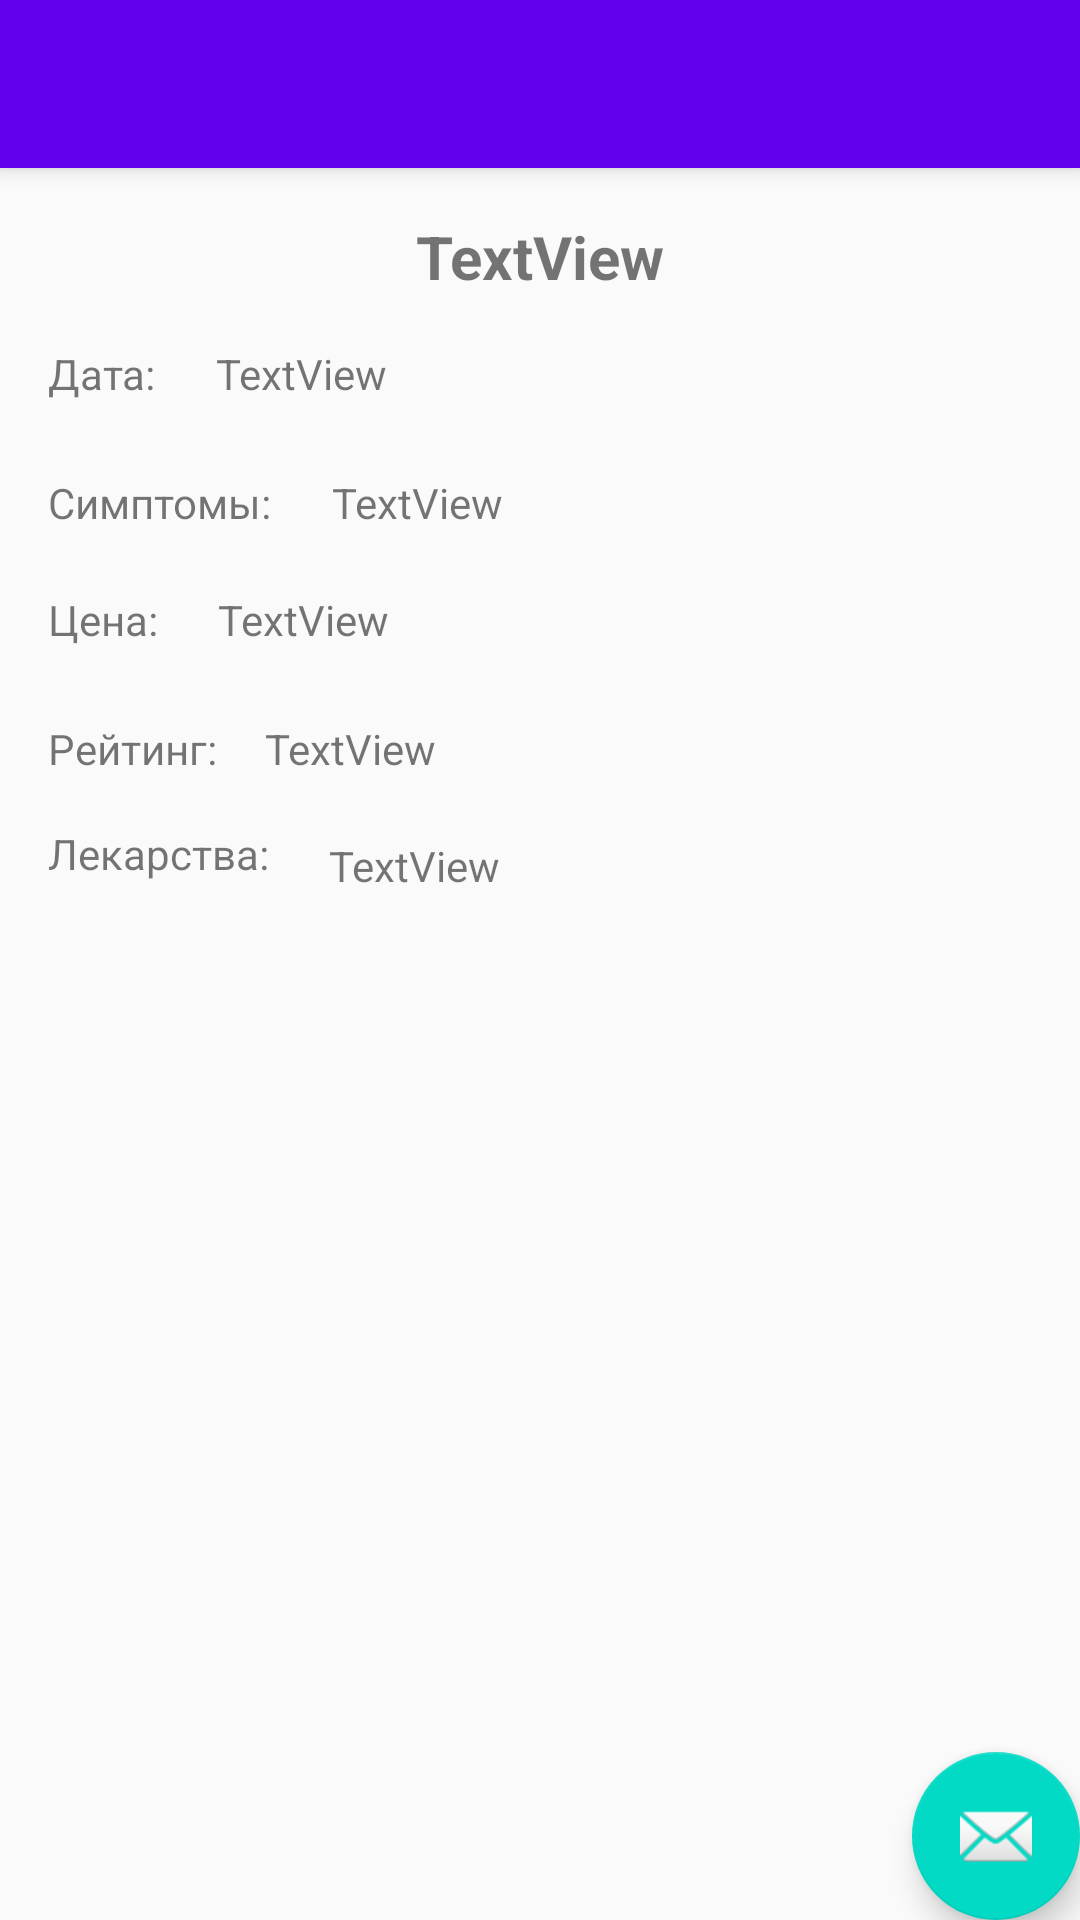

This screen was rendered from an Android layout file. Write that file and the resources it references.
<!-- AndroidManifest.xml: activity theme AppTheme -->
<!-- res/layout/activity_receipt_main.xml -->
<?xml version="1.0" encoding="utf-8"?>
<android.support.design.widget.CoordinatorLayout xmlns:android="http://schemas.android.com/apk/res/android"
    xmlns:app="http://schemas.android.com/apk/res-auto"
    xmlns:tools="http://schemas.android.com/tools"
    android:layout_width="match_parent"
    android:layout_height="match_parent"
    tools:context=".receipt_main_screen.ReceiptMainActivity">

    <android.support.design.widget.AppBarLayout
        android:layout_width="match_parent"
        android:layout_height="wrap_content"
        android:theme="@style/AppTheme.AppBarOverlay">

        <android.support.v7.widget.Toolbar
            android:id="@+id/toolbar"
            android:layout_width="match_parent"
            android:layout_height="?attr/actionBarSize"
            android:background="?attr/colorPrimary"
            app:popupTheme="@style/AppTheme.PopupOverlay" />

    </android.support.design.widget.AppBarLayout>

    <include layout="@layout/content_receipt_main" />

    <android.support.design.widget.FloatingActionButton
        android:id="@+id/fab"
        android:layout_width="wrap_content"
        android:layout_height="wrap_content"
        android:layout_gravity="bottom|end"
        android:layout_margin="@dimen/fab_margin"
        app:srcCompat="@android:drawable/ic_dialog_email" />

</android.support.design.widget.CoordinatorLayout>
<!-- res/layout/content_receipt_main.xml (included above) -->
<?xml version="1.0" encoding="utf-8"?>
<android.support.constraint.ConstraintLayout xmlns:android="http://schemas.android.com/apk/res/android"
    xmlns:app="http://schemas.android.com/apk/res-auto"
    xmlns:tools="http://schemas.android.com/tools"
    android:layout_width="match_parent"
    android:layout_height="match_parent"
    app:layout_behavior="@string/appbar_scrolling_view_behavior"
    tools:context=".receipt_main_screen.ReceiptMainActivity"
    tools:showIn="@layout/activity_receipt_main">

    <TextView
        android:id="@+id/dTextDiagnose"
        android:layout_width="wrap_content"
        android:layout_height="wrap_content"
        android:layout_marginTop="16dp"
        android:text="TextView"
        android:textSize="20sp"
        android:textStyle="bold"
        app:layout_constraintLeft_toLeftOf="parent"
        app:layout_constraintRight_toRightOf="parent"
        app:layout_constraintTop_toTopOf="parent" />

    <TextView
        android:id="@+id/textView3"
        android:layout_width="wrap_content"
        android:layout_height="wrap_content"
        android:layout_marginLeft="16dp"
        android:layout_marginTop="16dp"
        android:text="Дата:"
        app:layout_constraintLeft_toLeftOf="parent"
        app:layout_constraintTop_toBottomOf="@+id/dTextDiagnose" />

    <TextView
        android:id="@+id/dTextDate"
        android:layout_width="wrap_content"
        android:layout_height="wrap_content"
        android:layout_marginStart="20dp"
        android:layout_marginTop="16dp"
        android:text="TextView"
        app:layout_constraintStart_toEndOf="@+id/textView3"
        app:layout_constraintTop_toBottomOf="@+id/dTextDiagnose" />

    <TextView
        android:id="@+id/textView6"
        android:layout_width="wrap_content"
        android:layout_height="wrap_content"
        android:layout_marginLeft="16dp"
        android:layout_marginTop="24dp"
        android:text="Симптомы:"
        app:layout_constraintLeft_toLeftOf="parent"
        app:layout_constraintTop_toBottomOf="@+id/dTextDate" />

    <TextView
        android:id="@+id/dTextComments"
        android:layout_width="wrap_content"
        android:layout_height="wrap_content"
        android:layout_marginStart="20dp"
        android:layout_marginTop="24dp"
        android:text="TextView"
        app:layout_constraintStart_toEndOf="@+id/textView6"
        app:layout_constraintTop_toBottomOf="@+id/dTextDate" />

    <TextView
        android:id="@+id/textView9"
        android:layout_width="wrap_content"
        android:layout_height="wrap_content"
        android:layout_marginLeft="16dp"
        android:layout_marginTop="20dp"
        android:text="Цена:"
        app:layout_constraintLeft_toLeftOf="parent"
        app:layout_constraintTop_toBottomOf="@+id/dTextComments" />

    <TextView
        android:id="@+id/dTextCoast"
        android:layout_width="wrap_content"
        android:layout_height="wrap_content"
        android:layout_marginStart="20dp"
        android:layout_marginTop="20dp"
        android:text="TextView"
        app:layout_constraintStart_toEndOf="@+id/textView9"
        app:layout_constraintTop_toBottomOf="@+id/dTextComments" />

    <TextView
        android:id="@+id/textView11"
        android:layout_width="wrap_content"
        android:layout_height="wrap_content"
        android:layout_marginLeft="16dp"
        android:layout_marginTop="24dp"
        android:text="Рейтинг:"
        app:layout_constraintLeft_toLeftOf="parent"
        app:layout_constraintTop_toBottomOf="@+id/dTextCoast" />

    <TextView
        android:id="@+id/dTextRate"
        android:layout_width="wrap_content"
        android:layout_height="wrap_content"
        android:layout_marginStart="16dp"
        android:layout_marginTop="24dp"
        android:text="TextView"
        app:layout_constraintStart_toEndOf="@+id/textView11"
        app:layout_constraintTop_toBottomOf="@+id/dTextCoast" />

    <TextView
        android:id="@+id/textView13"
        android:layout_width="wrap_content"
        android:layout_height="wrap_content"
        android:layout_marginLeft="16dp"
        android:layout_marginTop="16dp"
        android:text="Лекарства:"
        app:layout_constraintLeft_toLeftOf="parent"
        app:layout_constraintTop_toBottomOf="@+id/dTextRate" />

    <TextView
        android:id="@+id/dTextDrugs"
        android:layout_width="wrap_content"
        android:layout_height="wrap_content"
        android:layout_marginStart="20dp"
        android:layout_marginTop="20dp"
        android:text="TextView"
        app:layout_constraintStart_toEndOf="@+id/textView13"
        app:layout_constraintTop_toBottomOf="@+id/dTextRate" />

</android.support.constraint.ConstraintLayout>
<!-- resources referenced by this layout -->
<resources>
  <style name="AppTheme.AppBarOverlay" parent="ThemeOverlay.AppCompat.Dark.ActionBar" />
  <style name="AppTheme.PopupOverlay" parent="ThemeOverlay.AppCompat.Light" />
  <style name="AppTheme" parent="Theme.AppCompat.Light.NoActionBar">
          
          <item name="colorPrimary">@color/colorPrimary</item>
          <item name="colorPrimaryDark">@color/colorPrimaryDark</item>
          <item name="colorAccent">@color/colorAccent</item>
      </style>
  <!-- not gathered from this repository: default colours our renderer supplied (Android Studio template values) -->
  <color name="colorPrimary">#FF6200EE</color>
  <color name="colorPrimaryDark">#FF3700B3</color>
  <color name="colorAccent">#FF03DAC5</color>
</resources>
